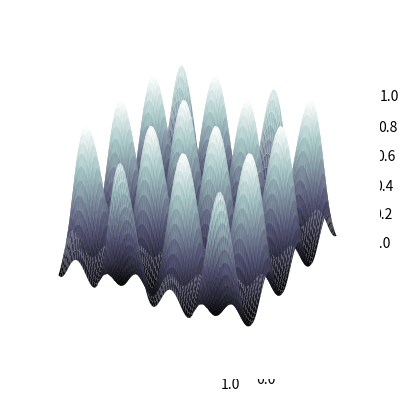

Source code (Python):
from mpl_toolkits import mplot3d

import numpy as np
import matplotlib.pyplot as plt


fig = plt.figure()
ax = plt.axes(projection="3d")
x = np.linspace(-6, 6, 100)
y = np.linspace(-6, 6, 100)

X, Y = np.meshgrid(x, y)
Z = np.cos(X/2+np.sqrt(3)/2*Y)*np.sin(X/2-np.sqrt(3)/2*Y)*np.sin(X)

ax = plt.axes(projection='3d')
ax.plot_surface(X, Y, Z/10, rstride=1, cstride=1,cmap='bone', edgecolor='none',rasterized=True)
ax.axis('off')


plt.show()